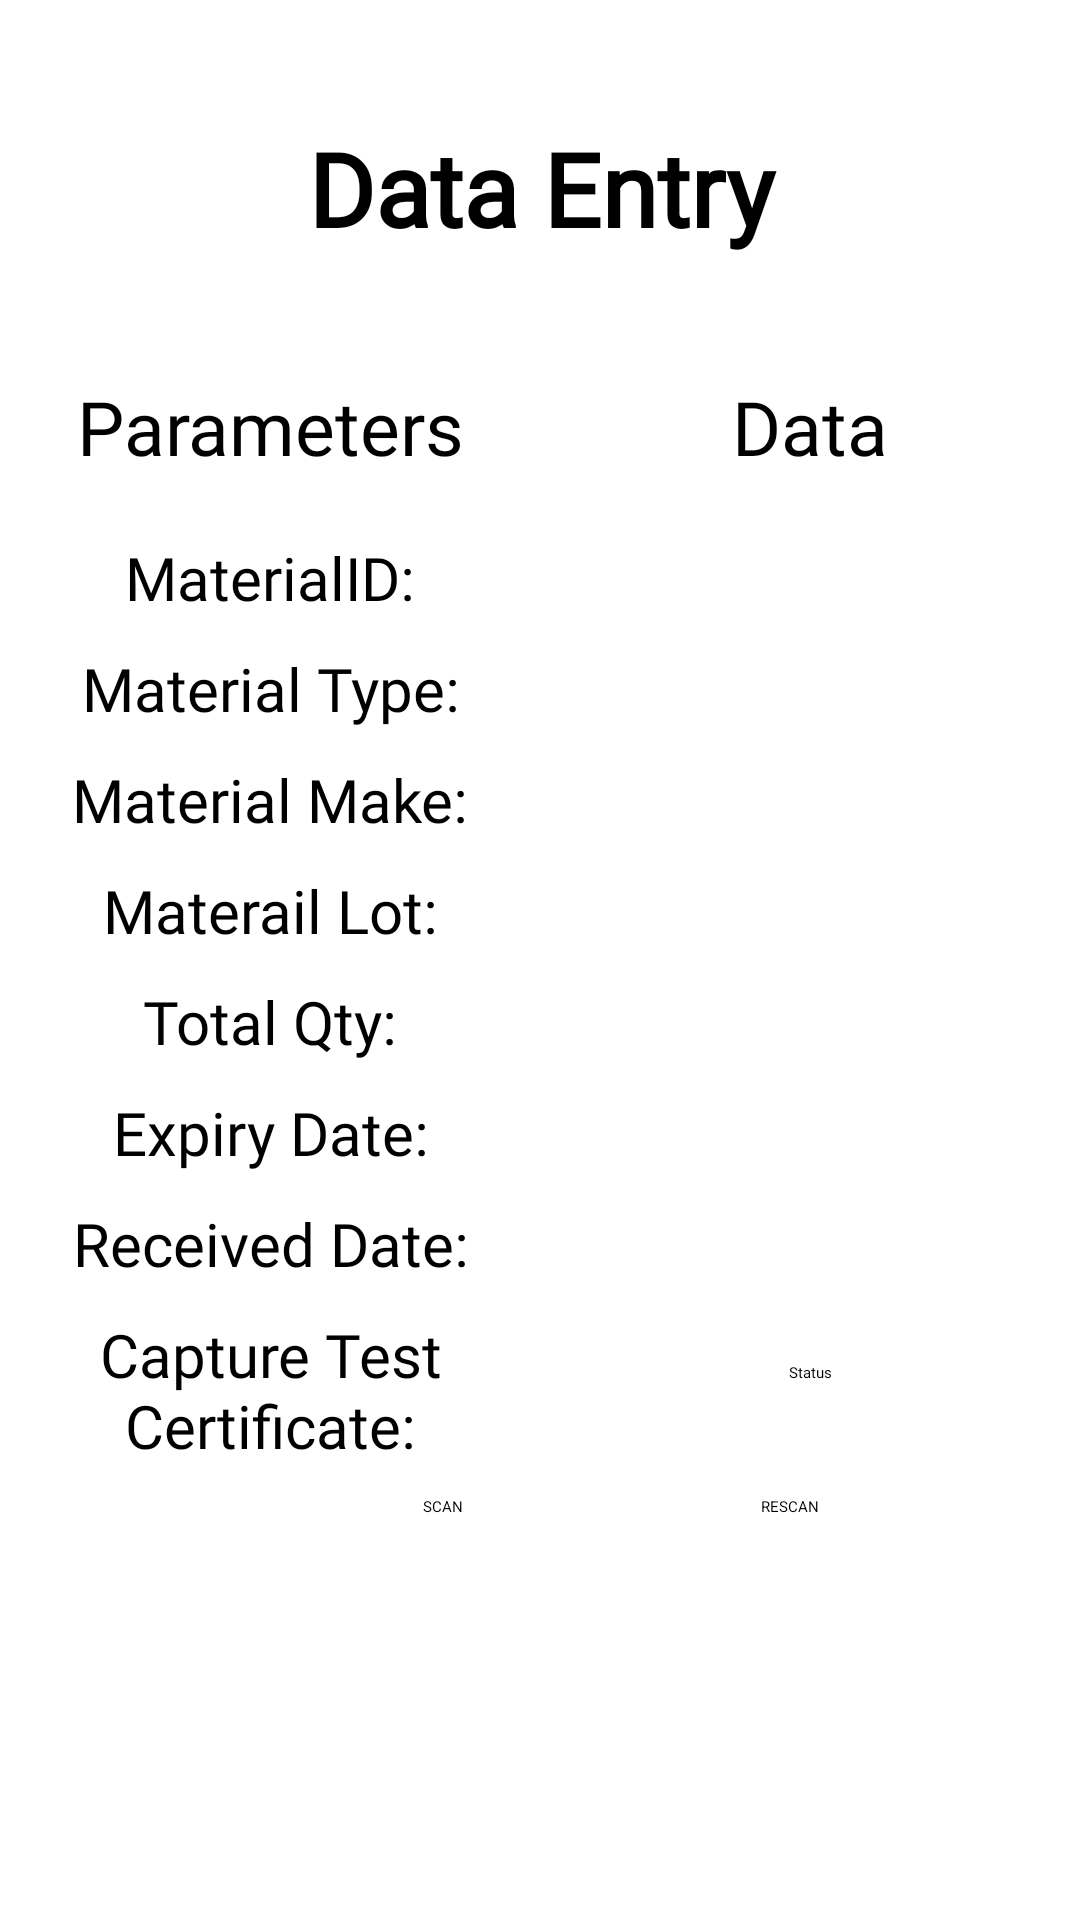

Here is an Android app screen rendered from its layout file. Give the layout XML and the strings, colors and styles it references.
<!-- AndroidManifest.xml: application theme Theme.CUMI -->
<!-- res/layout/activity_material_reciept.xml -->
<?xml version="1.0" encoding="utf-8"?>
<LinearLayout xmlns:android="http://schemas.android.com/apk/res/android"
    xmlns:app="http://schemas.android.com/apk/res-auto"
    xmlns:tools="http://schemas.android.com/tools"
    android:layout_width="match_parent"
    android:layout_height="match_parent"
    android:orientation="vertical"
    tools:context=".material_reciept">

    <TextView
        android:id="@+id/textView5"
        android:layout_width="match_parent"
        android:layout_height="wrap_content"
        android:layout_marginTop="40dp"
        android:layout_marginBottom="40dp"
        android:fontFamily="@font/comfortaa"
        android:gravity="center"
        android:text="Data Entry"
        android:textColor="@color/black"
        android:textSize="34sp"
        android:textStyle="bold" />

    <LinearLayout
        android:layout_width="match_parent"
        android:layout_height="wrap_content"
        android:orientation="horizontal">

        <TextView
            android:id="@+id/para"
            android:layout_width="0dp"
            android:layout_height="wrap_content"
            android:layout_weight="1"
            android:fontFamily="@font/comfortaa"
            android:gravity="center"
            android:text="Parameters"
            android:textSize="25dp" />

        <TextView
            android:id="@+id/data"
            android:layout_width="0dp"
            android:layout_height="wrap_content"
            android:layout_weight="1"
            android:fontFamily="@font/comfortaa"
            android:gravity="center"
            android:text="Data"
            android:textSize="25dp" />

    </LinearLayout>

    <LinearLayout
        android:layout_width="match_parent"
        android:layout_height="wrap_content"
        android:layout_marginTop="20dp"
        android:orientation="horizontal">

        <TextView
            android:layout_width="0dp"
            android:layout_height="wrap_content"
            android:layout_weight="1"
            android:fontFamily="@font/comfortaa"
            android:gravity="center"
            android:text="MaterialID:"
            android:textSize="20dp" />


        <EditText
            android:layout_width="0dp"
            android:layout_height="wrap_content"
            android:layout_weight="1"
            android:fontFamily="@font/comfortaa" />
    </LinearLayout>


    <LinearLayout
        android:layout_width="match_parent"
        android:layout_height="wrap_content"
        android:layout_marginTop="10dp"
        android:orientation="horizontal">

        <TextView
            android:layout_width="0dp"
            android:layout_height="wrap_content"
            android:layout_weight="1"
            android:fontFamily="@font/comfortaa"
            android:gravity="center"
            android:text="Material Type:"
            android:textSize="20dp" />


        <EditText
            android:layout_width="0dp"
            android:layout_height="wrap_content"
            android:layout_weight="1"
            android:fontFamily="@font/comfortaa" />
    </LinearLayout>


    <LinearLayout
        android:layout_width="match_parent"
        android:layout_height="wrap_content"
        android:layout_marginTop="10dp"
        android:orientation="horizontal">

        <TextView
            android:layout_width="0dp"
            android:layout_height="wrap_content"
            android:layout_weight="1"
            android:fontFamily="@font/comfortaa"
            android:gravity="center"
            android:text="Material Make:"
            android:textSize="20dp" />


        <EditText
            android:layout_width="0dp"
            android:layout_height="wrap_content"
            android:layout_weight="1"
            android:fontFamily="@font/comfortaa" />
    </LinearLayout>


    <LinearLayout
        android:layout_width="match_parent"
        android:layout_height="wrap_content"
        android:layout_marginTop="10dp"
        android:orientation="horizontal">

        <TextView
            android:layout_width="0dp"
            android:layout_height="wrap_content"
            android:layout_weight="1"
            android:fontFamily="@font/comfortaa"
            android:gravity="center"
            android:text="Materail Lot:"
            android:textSize="20dp" />


        <EditText
            android:layout_width="0dp"
            android:layout_height="wrap_content"
            android:layout_weight="1"
            android:fontFamily="@font/comfortaa" />
    </LinearLayout>


    <LinearLayout
        android:layout_width="match_parent"
        android:layout_height="wrap_content"
        android:layout_marginTop="10dp"
        android:orientation="horizontal">

        <TextView
            android:layout_width="0dp"
            android:layout_height="wrap_content"
            android:layout_weight="1"
            android:fontFamily="@font/comfortaa"
            android:gravity="center"
            android:text="Total Qty:"
            android:textSize="20dp" />


        <EditText
            android:layout_width="0dp"
            android:layout_height="wrap_content"
            android:layout_weight="1"
            android:fontFamily="@font/comfortaa" />
    </LinearLayout>


    <LinearLayout
        android:layout_width="match_parent"
        android:layout_height="wrap_content"
        android:layout_marginTop="10dp"
        android:orientation="horizontal">

        <TextView
            android:layout_width="0dp"
            android:layout_height="wrap_content"
            android:layout_weight="1"
            android:fontFamily="@font/comfortaa"
            android:gravity="center"
            android:text="Expiry Date:"
            android:textSize="20dp" />


        <EditText
            android:layout_width="0dp"
            android:layout_height="wrap_content"
            android:layout_weight="1"
            android:fontFamily="@font/comfortaa" />
    </LinearLayout>


    <LinearLayout
        android:layout_width="match_parent"
        android:layout_height="wrap_content"
        android:layout_marginTop="10dp"
        android:orientation="horizontal">

        <TextView
            android:layout_width="0dp"
            android:layout_height="wrap_content"
            android:layout_weight="1"
            android:fontFamily="@font/comfortaa"
            android:gravity="center"
            android:text="Received Date:"
            android:textSize="20dp" />


        <EditText
            android:layout_width="0dp"
            android:layout_height="wrap_content"
            android:layout_weight="1"
            android:fontFamily="@font/comfortaa" />
    </LinearLayout>

    <LinearLayout
        android:layout_width="match_parent"
        android:layout_height="wrap_content"
        android:layout_marginTop="10dp"
        android:orientation="horizontal">

        <TextView
            android:layout_width="0dp"
            android:layout_height="wrap_content"
            android:layout_weight="1"
            android:fontFamily="@font/comfortaa"
            android:gravity="center"
            android:text="Capture Test Certificate:"
            android:textSize="20dp" />


        <TextView
            android:layout_width="0dp"
            android:layout_height="wrap_content"
            android:layout_weight="1"
            android:fontFamily="@font/comfortaa"
            android:gravity="center"
            android:text="Status" />
    </LinearLayout>


    <LinearLayout
        android:layout_width="match_parent"
        android:layout_height="wrap_content"
        android:layout_marginTop="10dp"
        android:orientation="horizontal">

        <View
            android:layout_width="0dp"
            android:layout_height="wrap_content"
            android:layout_weight="2" />

        <Button
            android:layout_width="0dp"
            android:layout_height="wrap_content"
            android:layout_weight="1.5"
            android:text="SCAN" />


        <View
            android:layout_width="0dp"
            android:layout_height="wrap_content"
            android:layout_weight="0.1"/>

        <Button
            android:layout_width="0dp"
            android:layout_height="wrap_content"
            android:layout_weight="1.5"
            android:text="RESCAN" />






    </LinearLayout>



</LinearLayout>
<!-- resources referenced by this layout -->
<resources>

  <!-- not gathered from this repository: default colours our renderer supplied (Android Studio template values) -->
  <color name="black">#FF000000</color>
</resources>
